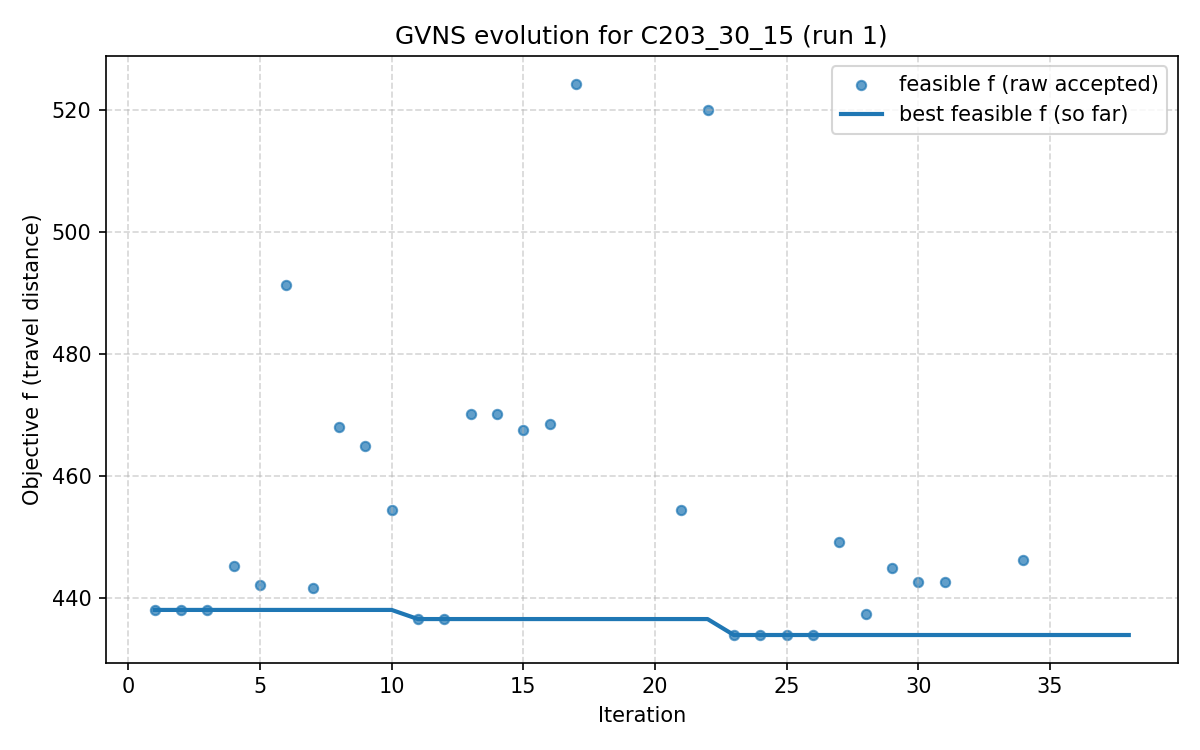

Data behind this chart, as committed beside it:
iter, F, f, PenT, PenH, PenS, elapsed
1, 438.1, 438.1, 0.0, 0.0, 0, 9.5367431640625e-07
2, 438.1, 438.1, 0.0, 0.0, 0, 24.66
3, 438.1, 438.1, 0.0, 0.0, 0, 31.39
4, 445.3, 445.3, 0.0, 0.0, 0, 39.45
5, 442.1, 442.1, 0.0, 0.0, 0, 53.3
6, 491.4, 491.4, 0.0, 0.0, 0, 72.87
7, 441.7, 441.7, 0.0, 0.0, 0, 85.85
8, 468.1, 468.1, 0.0, 0.0, 0, 105.5
9, 465, 465, 0.0, 0.0, 0, 118.5
10, 454.4, 454.4, 0.0, 0.0, 0, 137.9
11, 436.6, 436.6, 0.0, 0.0, 0, 173.7
12, 436.6, 436.6, 0.0, 0.0, 0, 184.9
13, 470.2, 470.2, 0.0, 0.0, 0, 189.2
14, 470.2, 470.2, 0.0, 0.0, 0, 195.7
15, 467.5, 467.5, 0.0, 0.0, 0, 200.4
16, 468.6, 468.6, 0.0, 0.0, 0, 213.5
17, 524.3, 524.3, 0.0, 0.0, 0, 221.6
18, 538.3, 532.5, 68.42, 0.0, 0, 234.8
19, 442.1, 435.9, 68.42, 0.0, 0, 267.4
20, 482.5, 475.6, 68.42, 0.0, 0, 280.2
21, 454.4, 454.4, 0.0, 0.0, 0, 295.3
22, 520, 520, 0.0, 0.0, 0, 310.2
23, 434, 434, 0.0, 0.0, 0, 329.1
24, 434, 434, 0.0, 0.0, 0, 344.4
25, 434, 434, 0.0, 0.0, 0, 349.3
26, 434, 434, 0.0, 0.0, 0, 356.4
27, 449.2, 449.2, 0.0, 0.0, 0, 361.2
28, 437.4, 437.4, 0.0, 0.0, 0, 368.8
29, 444.9, 444.9, 0.0, 0.0, 0, 384.9
30, 442.8, 442.8, 0.0, 0.0, 0, 393.9
31, 442.8, 442.8, 0.0, 0.0, 0, 426.7
32, 496.4, 480.2, 464.3, 0.0, 0, 434.3
33, 491.2, 473.4, 464.3, 0.0, 0, 440.7
34, 446.3, 446.3, 0.0, 0.0, 0, 447.7
35, 501.2, 483.6, 464.3, 0.0, 0, 470.6
36, 502.9, 483.6, 464.3, 0.0, 0, 484.9
37, 504.9, 483.6, 464.3, 0.0, 0, 489.3
38, 506.3, 482.8, 464.3, 0.0, 0, 495.7
